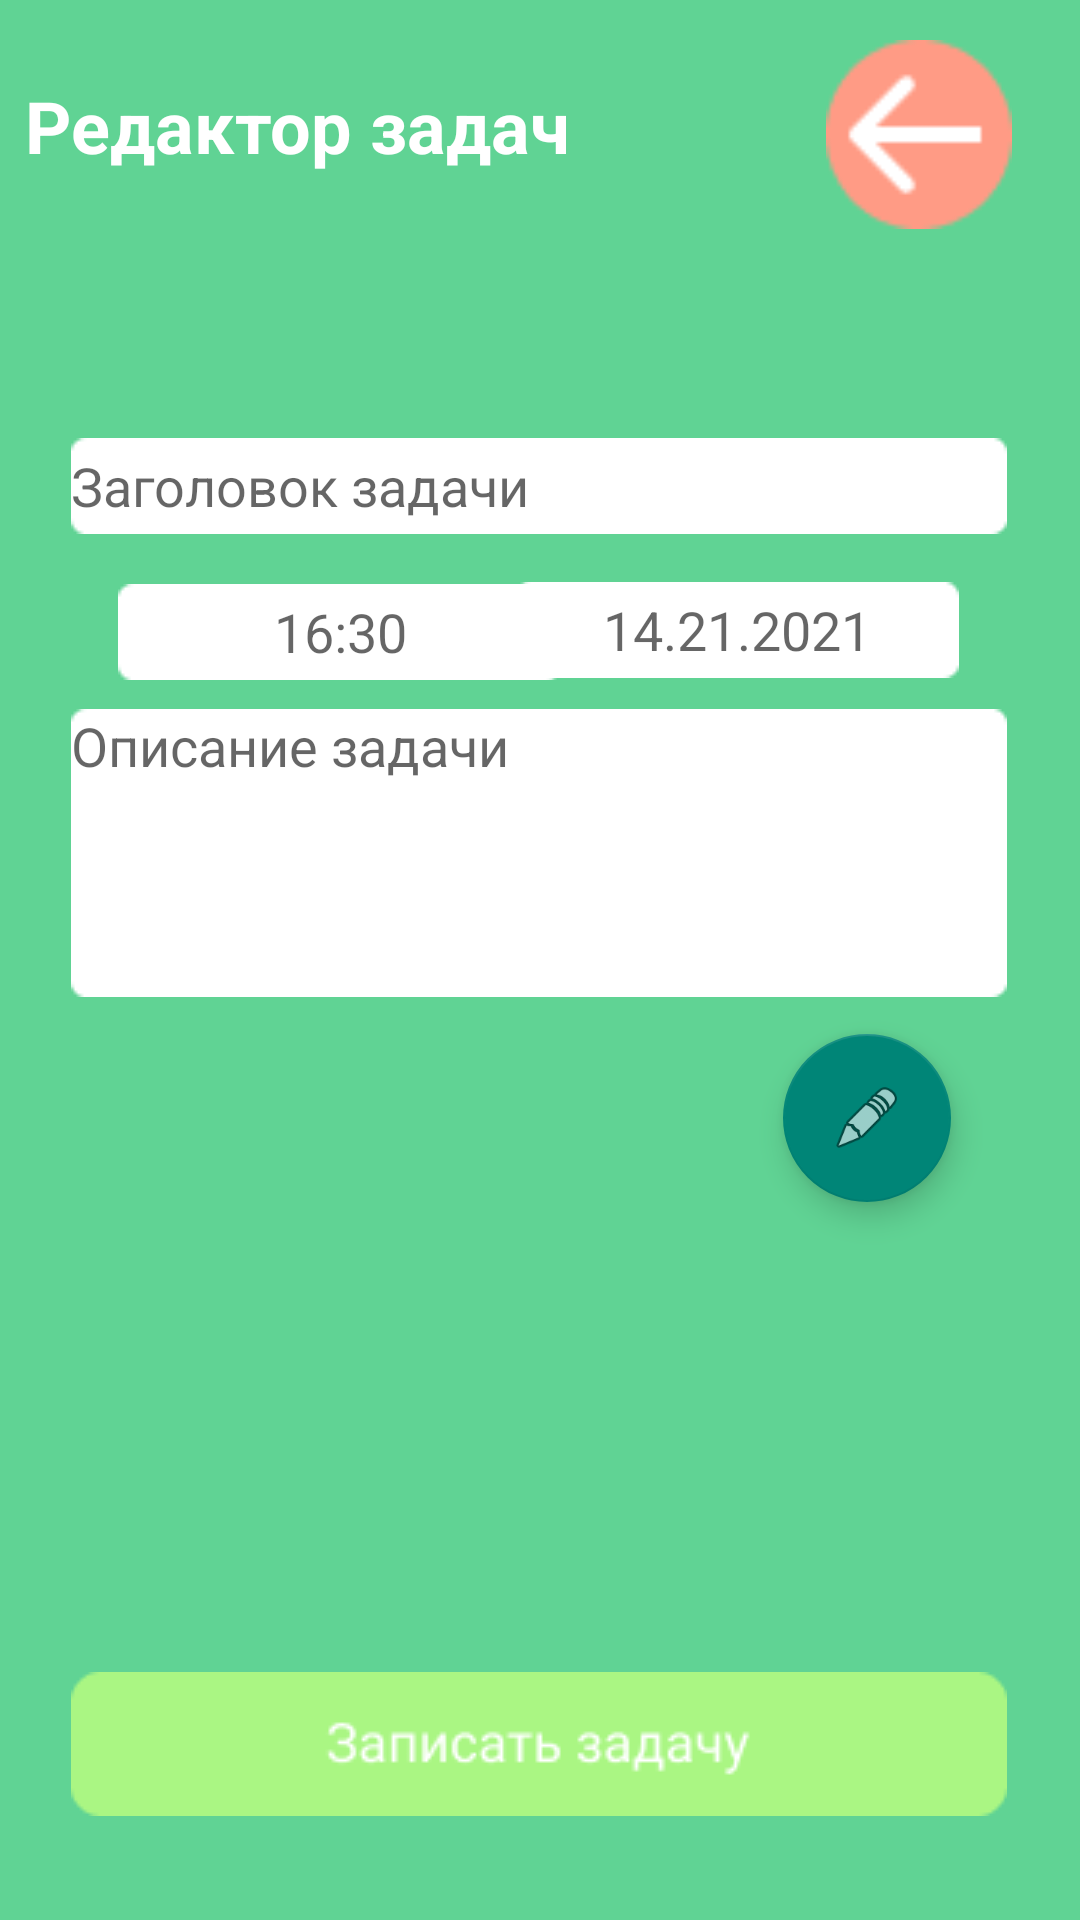

Write the Android layout XML for this screen, with the resource values it uses.
<!-- AndroidManifest.xml: application theme Theme.Popitkatwo -->
<!-- res/layout/activity_edittaskactivity.xml -->
<?xml version="1.0" encoding="utf-8"?>
<androidx.constraintlayout.widget.ConstraintLayout xmlns:android="http://schemas.android.com/apk/res/android"
    xmlns:app="http://schemas.android.com/apk/res-auto"
    xmlns:tools="http://schemas.android.com/tools"
    android:layout_width="match_parent"
    android:background="@color/greeen"
    android:layout_height="match_parent"
    tools:context=".edittaskactivity">
    <TextView
        android:layout_width="wrap_content"
        android:layout_height="wrap_content"
        android:text="Редактор задач"
        android:textColor="@color/white"
        android:textSize="24sp"
        android:textStyle="bold"
        app:layout_constraintBottom_toBottomOf="parent"
        app:layout_constraintEnd_toEndOf="parent"
        app:layout_constraintHorizontal_bias="0.046"
        app:layout_constraintStart_toStartOf="parent"
        app:layout_constraintTop_toTopOf="parent"
        app:layout_constraintVertical_bias="0.042" />

    <Button
        android:id="@+id/button"
        android:onClick="perehod"
        android:layout_width="62dp"
        android:layout_height="63dp"
        android:background="@drawable/backbutton"
        app:layout_constraintBottom_toBottomOf="parent"
        app:layout_constraintEnd_toEndOf="parent"
        app:layout_constraintHorizontal_bias="0.924"
        app:layout_constraintStart_toStartOf="parent"
        app:layout_constraintTop_toTopOf="parent"
        app:layout_constraintVertical_bias="0.023" />

    <EditText
        android:id="@+id/editText3"
        android:layout_width="wrap_content"
        android:layout_height="wrap_content"
        android:background="@drawable/rect"
        android:hint="Заголовок задачи"
        app:layout_constraintBottom_toBottomOf="parent"
        app:layout_constraintEnd_toEndOf="parent"
        app:layout_constraintHorizontal_bias="0.494"
        app:layout_constraintStart_toStartOf="parent"
        app:layout_constraintTop_toTopOf="parent"
        app:layout_constraintVertical_bias="0.24" />

    <EditText
        android:id="@+id/timer"
        android:layout_width="wrap_content"
        android:layout_height="wrap_content"
        android:background="@drawable/rectkorotkiy"
        app:layout_constraintBottom_toBottomOf="parent"
        android:hint="16:30"
        android:gravity="center"
        app:layout_constraintEnd_toEndOf="parent"
        app:layout_constraintHorizontal_bias="0.186"
        app:layout_constraintStart_toStartOf="parent"
        app:layout_constraintTop_toBottomOf="@+id/editText3"
        app:layout_constraintVertical_bias="0.039" />

    <EditText
        android:id="@+id/dateee"
        android:layout_width="wrap_content"
        android:layout_height="wrap_content"
        android:background="@drawable/rectkorotkiy"
        android:hint="14.21.2021"
        app:layout_constraintBottom_toBottomOf="parent"
        app:layout_constraintEnd_toEndOf="parent"
        app:layout_constraintHorizontal_bias="0.809"
        android:gravity="center"
        app:layout_constraintStart_toStartOf="parent"
        app:layout_constraintTop_toBottomOf="@+id/editText3"
        app:layout_constraintVertical_bias="0.037" />

    <EditText
        android:id="@+id/editText4"
        android:layout_width="wrap_content"
        android:layout_height="wrap_content"
        android:background="@drawable/recttol"
        android:gravity="top"
        android:hint="Описание задачи"
        app:layout_constraintBottom_toBottomOf="parent"
        app:layout_constraintEnd_toEndOf="parent"
        app:layout_constraintHorizontal_bias="0.494"
        app:layout_constraintStart_toStartOf="parent"
        app:layout_constraintTop_toBottomOf="@+id/editText3"
        app:layout_constraintVertical_bias="0.159" />


    <Button
        android:id="@+id/button2"
        android:layout_width="wrap_content"
        android:layout_height="wrap_content"
        android:background="@drawable/greenbut"
        android:onClick="butadd"
        app:layout_constraintBottom_toBottomOf="parent"
        app:layout_constraintEnd_toEndOf="parent"
        app:layout_constraintHorizontal_bias="0.494"
        app:layout_constraintStart_toStartOf="parent"
        app:layout_constraintTop_toBottomOf="@+id/editText4"
        app:layout_constraintVertical_bias="0.867" />

    <com.google.android.material.floatingactionbutton.FloatingActionButton
        android:id="@+id/floatingActionButton"
        android:layout_width="wrap_content"
        android:layout_height="wrap_content"
        android:clickable="true"
        android:onClick="block"
        app:layout_constraintBottom_toTopOf="@+id/button2"
        app:layout_constraintEnd_toEndOf="parent"
        app:layout_constraintHorizontal_bias="0.859"
        app:layout_constraintStart_toStartOf="parent"
        app:layout_constraintTop_toBottomOf="@+id/editText4"
        app:layout_constraintVertical_bias="0.072"
        app:srcCompat="@android:drawable/ic_menu_edit" />


</androidx.constraintlayout.widget.ConstraintLayout>
<!-- resources referenced by this layout -->
<resources>
  <color name="greeen">#60D394</color>
  <color name="white">#FFFFFFFF</color>
  <!-- drawable backbutton: png bitmap (drawable-v24, 1002 bytes) -->
  <!-- drawable greenbut: png bitmap (drawable-v24, 2533 bytes) -->
  <!-- drawable rect: png bitmap (drawable-v24, 340 bytes) -->
  <!-- drawable rectkorotkiy: png bitmap (drawable-v24, 318 bytes) -->
  <!-- drawable recttol: png bitmap (drawable-v24, 549 bytes) -->
  <style name="Theme.Popitkatwo" parent="Theme.AppCompat.Light.NoActionBar">
          
          <item name="colorPrimary">@color/purple_500</item>
          <item name="colorPrimaryVariant">@color/purple_700</item>
          <item name="colorOnPrimary">@color/white</item>
          
          <item name="colorSecondary">@color/teal_200</item>
          <item name="colorSecondaryVariant">@color/teal_700</item>
          <item name="colorOnSecondary">@color/black</item>
          
          <item name="android:statusBarColor">?attr/colorPrimaryVariant</item>
          
      </style>
  <color name="purple_500">#FF6200EE</color>
  <color name="purple_700">#FF3700B3</color>
  <color name="teal_200">#FF03DAC5</color>
  <color name="teal_700">#FF018786</color>
  <color name="black">#FF000000</color>
</resources>
